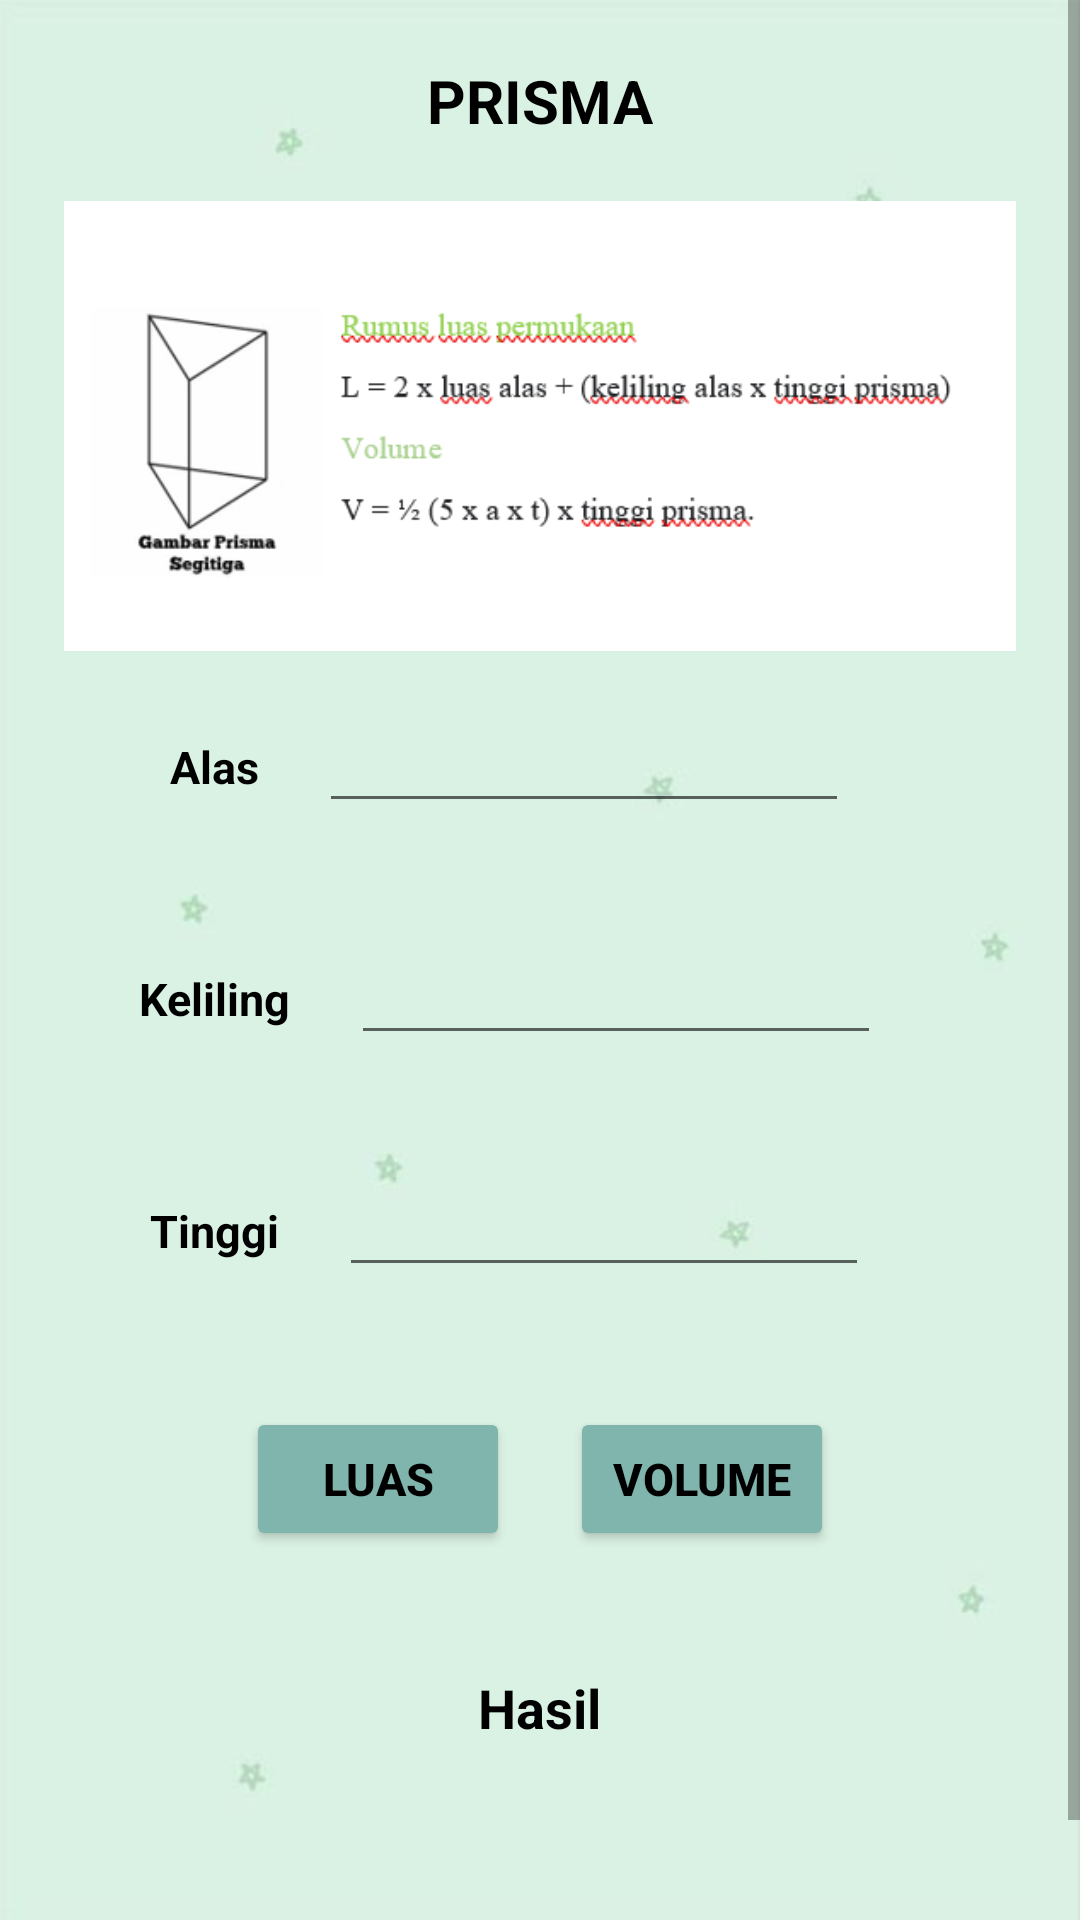

Produce the Android XML layout that renders to this screen, including the resource entries it uses.
<!-- AndroidManifest.xml: application theme Theme.UTS_Praktikum_11321026 -->
<!-- res/layout/activity_hitung_prisma.xml -->
<?xml version="1.0" encoding="utf-8"?>
<ScrollView
    xmlns:android="http://schemas.android.com/apk/res/android"
    xmlns:app="http://schemas.android.com/apk/res-auto"
    android:layout_width="match_parent"
    android:layout_height="match_parent"
    android:background="@drawable/lg">

    <LinearLayout xmlns:tools="http://schemas.android.com/tools"
        android:layout_width="match_parent"
        android:layout_height="wrap_content"
        android:orientation="vertical"
        android:gravity="center"
        tools:context=".HitungPrismaActivity">
        <TextView
            android:id="@+id/tvTitle"
            android:layout_width="wrap_content"
            android:layout_height="wrap_content"
            android:layout_marginBottom="20dp"
            android:layout_marginTop="20dp"
            android:text="PRISMA"
            android:textColor="@color/black"
            android:textSize="20sp"
            android:textStyle="bold" />

        <LinearLayout
            android:layout_width="380dp"
            android:layout_height="wrap_content"
            android:gravity="center"
            android:orientation="horizontal">
            <ImageView
                android:layout_width="match_parent"
                android:layout_height="150dp"
                android:src="@drawable/prisma"/>
        </LinearLayout>

        <LinearLayout
            android:layout_width="380dp"
            android:layout_height="wrap_content"
            android:gravity="center"
            android:orientation="horizontal">
            <TextView
                android:id="@+id/tvPanjang"
                android:layout_width="wrap_content"
                android:layout_height="wrap_content"
                android:layout_marginTop="20dp"
                android:layout_marginBottom="20dp"
                android:text="Alas"
                android:textColor="@color/black"
                android:textSize="15sp"
                android:textStyle="bold"/>
            <EditText
                android:id="@+id/panjang"
                android:layout_width="wrap_content"
                android:layout_height="wrap_content"
                android:layout_marginTop="20dp"
                android:layout_marginBottom="20dp"
                android:layout_marginLeft="20dp"
                android:layout_marginRight="20dp"
                android:ems="10"
                android:inputType="numberDecimal"
                android:textColor="@color/black"
                android:textSize="15sp"/>
        </LinearLayout>

        <LinearLayout
            android:layout_width="380dp"
            android:layout_height="wrap_content"
            android:gravity="center"
            android:orientation="horizontal">
            <TextView
                android:id="@+id/tvLebar"
                android:layout_width="wrap_content"
                android:layout_height="wrap_content"
                android:layout_marginTop="20dp"
                android:layout_marginBottom="20dp"
                android:text="Keliling"
                android:textColor="@color/black"
                android:textSize="15sp"
                android:textStyle="bold"/>
            <EditText
                android:id="@+id/lebar"
                android:layout_width="wrap_content"
                android:layout_height="wrap_content"
                android:layout_marginTop="20dp"
                android:layout_marginBottom="20dp"
                android:layout_marginLeft="20dp"
                android:layout_marginRight="20dp"
                android:ems="10"
                android:inputType="numberDecimal"
                android:textColor="@color/black"
                android:textSize="15sp"/>
        </LinearLayout>

        <LinearLayout
            android:layout_width="380dp"
            android:layout_height="wrap_content"
            android:gravity="center"
            android:orientation="horizontal">
            <TextView
                android:id="@+id/tvTinggi"
                android:layout_width="wrap_content"
                android:layout_height="wrap_content"
                android:layout_marginTop="20dp"
                android:layout_marginBottom="20dp"
                android:text="Tinggi"
                android:textColor="@color/black"
                android:textSize="15sp"
                android:textStyle="bold"/>
            <EditText
                android:id="@+id/tinggi"
                android:layout_width="wrap_content"
                android:layout_height="wrap_content"
                android:layout_marginTop="20dp"
                android:layout_marginBottom="20dp"
                android:layout_marginLeft="20dp"
                android:layout_marginRight="20dp"
                android:ems="10"
                android:inputType="numberDecimal"
                android:textColor="@color/black"
                android:textSize="15sp"/>
        </LinearLayout>

        <LinearLayout
            android:layout_width="380dp"
            android:layout_height="wrap_content"
            android:gravity="center"
            android:orientation="horizontal">
            <Button
                android:id="@+id/btnLuas"
                android:layout_width="wrap_content"
                android:layout_height="wrap_content"
                android:layout_marginTop="20dp"
                android:layout_marginBottom="20dp"
                android:onClick="luas"
                android:text="Luas"
                android:textColor="#000000"
                android:backgroundTint="#80B5AE"
                android:textSize="15sp"
                android:textStyle="bold"/>
            <Button
                android:id="@+id/btnVolume"
                android:layout_width="wrap_content"
                android:layout_height="wrap_content"
                android:layout_marginTop="20dp"
                android:layout_marginBottom="20dp"
                android:layout_marginLeft="20dp"
                android:onClick="volume"
                android:text="Volume"
                android:textColor="@color/black"
                android:backgroundTint="#80B5AE"
                android:textSize="15sp"
                android:textStyle="bold"/>
        </LinearLayout>

        <LinearLayout
            android:layout_width="380dp"
            android:layout_height="wrap_content"
            android:gravity="center"
            android:orientation="horizontal">
            <TextView
                android:id="@+id/tvHasil"
                android:layout_width="wrap_content"
                android:layout_height="wrap_content"
                android:layout_marginTop="20dp"
                android:layout_marginBottom="20dp"
                android:text="Hasil"
                android:textColor="@color/black"
                android:textSize="18sp"
                android:textStyle="bold"/>
        </LinearLayout>

        <TextView
            android:id="@+id/hasil"
            android:layout_width="wrap_content"
            android:layout_height="wrap_content"
            android:layout_marginTop="20dp"
            android:layout_marginBottom="20dp"
            android:textColor="@color/red"
            android:textSize="25sp"/>
    </LinearLayout>

</ScrollView>
<!-- resources referenced by this layout -->
<resources>
  <color name="black">#FF000000</color>
  <color name="red">#FF0000</color>
  <!-- drawable lg: jpg bitmap (drawable, 8399 bytes) -->
  <!-- drawable prisma: png bitmap (drawable-v24, 19163 bytes) -->
  <style name="Theme.UTS_Praktikum_11321026" parent="Theme.MaterialComponents.DayNight.DarkActionBar">
          
          <item name="colorPrimary">@color/purple_500</item>
          <item name="colorPrimaryVariant">@color/purple_700</item>
          <item name="colorOnPrimary">@color/white</item>
          
          <item name="colorSecondary">@color/teal_200</item>
          <item name="colorSecondaryVariant">@color/teal_700</item>
          <item name="colorOnSecondary">@color/black</item>
          
          <item name="android:statusBarColor">?attr/colorPrimaryVariant</item>
          
      </style>
  <color name="purple_500">#FF6200EE</color>
  <color name="purple_700">#FF3700B3</color>
  <color name="white">#FFFFFFFF</color>
  <color name="teal_200">#FF03DAC5</color>
  <color name="teal_700">#FF018786</color>
</resources>
